Labelled photos from "Dataset Rose", an image-classification folder in siddhesh0309/Flower-Doc. The possible labels are: black spot, downy mildew, fresh leaf, rose botrytis, rose crown gall, rose dying.

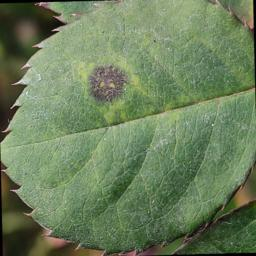
Label: black spot

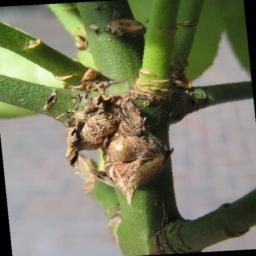
Label: rose crown gall

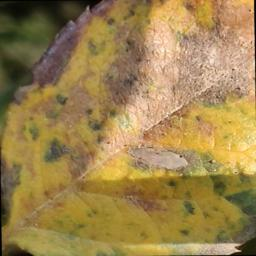
Label: downy mildew

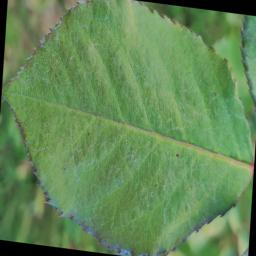
Label: fresh leaf

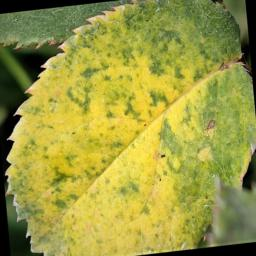
Label: downy mildew

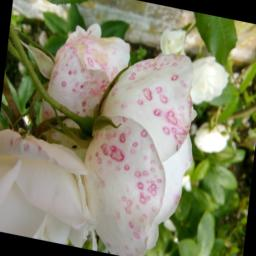
Label: rose botrytis
